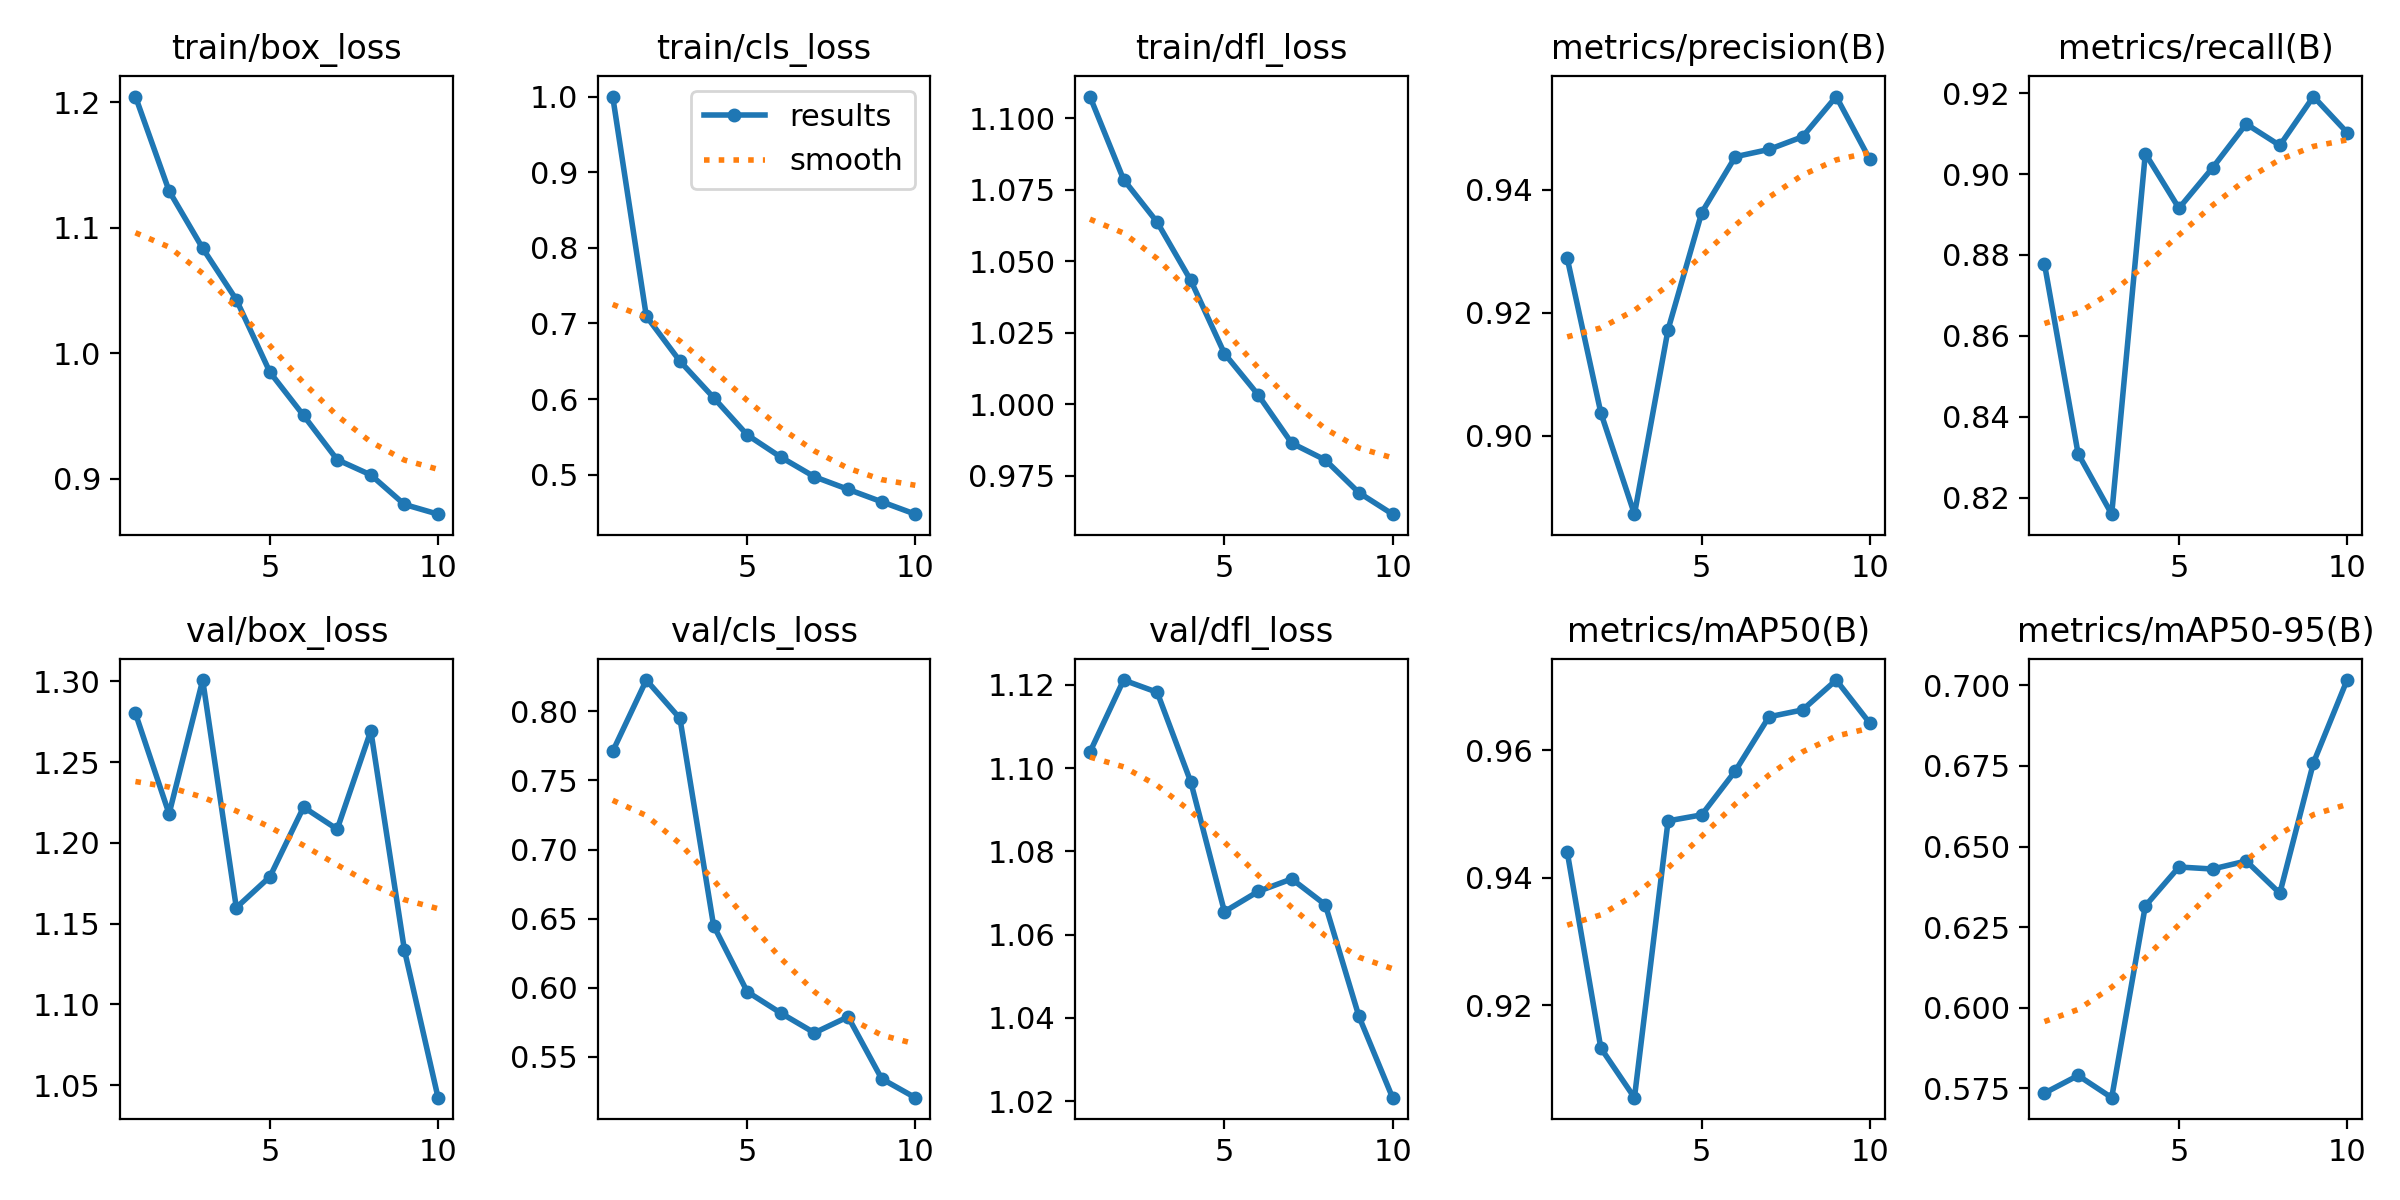

The file beside this chart, header and first rows:
epoch, time, train/box_loss, train/cls_loss, train/dfl_loss, metrics/precision(B), metrics/recall(B), metrics/mAP50(B), metrics/mAP50-95(B), val/box_loss, val/cls_loss, val/dfl_loss, lr/pg0, lr/pg1, lr/pg2
1, 405.8, 1.204, 1, 1.108, 0.9289, 0.8778, 0.944, 0.5736, 1.28, 0.7711, 1.104, 0.0006658, 0.0006658, 0.0006658
2, 794.4, 1.129, 0.7096, 1.079, 0.9038, 0.8309, 0.9133, 0.579, 1.218, 0.8227, 1.121, 0.001201, 0.001201, 0.001201
3, 1180, 1.084, 0.6501, 1.064, 0.8873, 0.8159, 0.9055, 0.5721, 1.301, 0.7949, 1.118, 0.001603, 0.001603, 0.001603
4, 1571, 1.043, 0.6019, 1.043, 0.9173, 0.9051, 0.9489, 0.6316, 1.16, 0.645, 1.097, 0.001406, 0.001406, 0.001406
5, 1958, 0.9848, 0.5526, 1.018, 0.9362, 0.8915, 0.9498, 0.6437, 1.179, 0.5971, 1.066, 0.001208, 0.001208, 0.001208
6, 2347, 0.9504, 0.5232, 1.003, 0.9453, 0.9015, 0.9567, 0.643, 1.222, 0.5816, 1.07, 0.00101, 0.00101, 0.00101
7, 2729, 0.9152, 0.4972, 0.9865, 0.9465, 0.9124, 0.9652, 0.6455, 1.208, 0.5673, 1.073, 0.000812, 0.000812, 0.000812
8, 3112, 0.903, 0.4806, 0.9806, 0.9486, 0.9071, 0.9663, 0.6355, 1.269, 0.5789, 1.067, 0.000614, 0.000614, 0.000614
9, 3494, 0.8795, 0.4641, 0.9691, 0.9551, 0.9192, 0.971, 0.676, 1.134, 0.5341, 1.04, 0.000416, 0.000416, 0.000416
10, 3878, 0.8718, 0.4478, 0.9617, 0.9449, 0.9103, 0.9642, 0.7016, 1.042, 0.5204, 1.021, 0.000218, 0.000218, 0.000218
